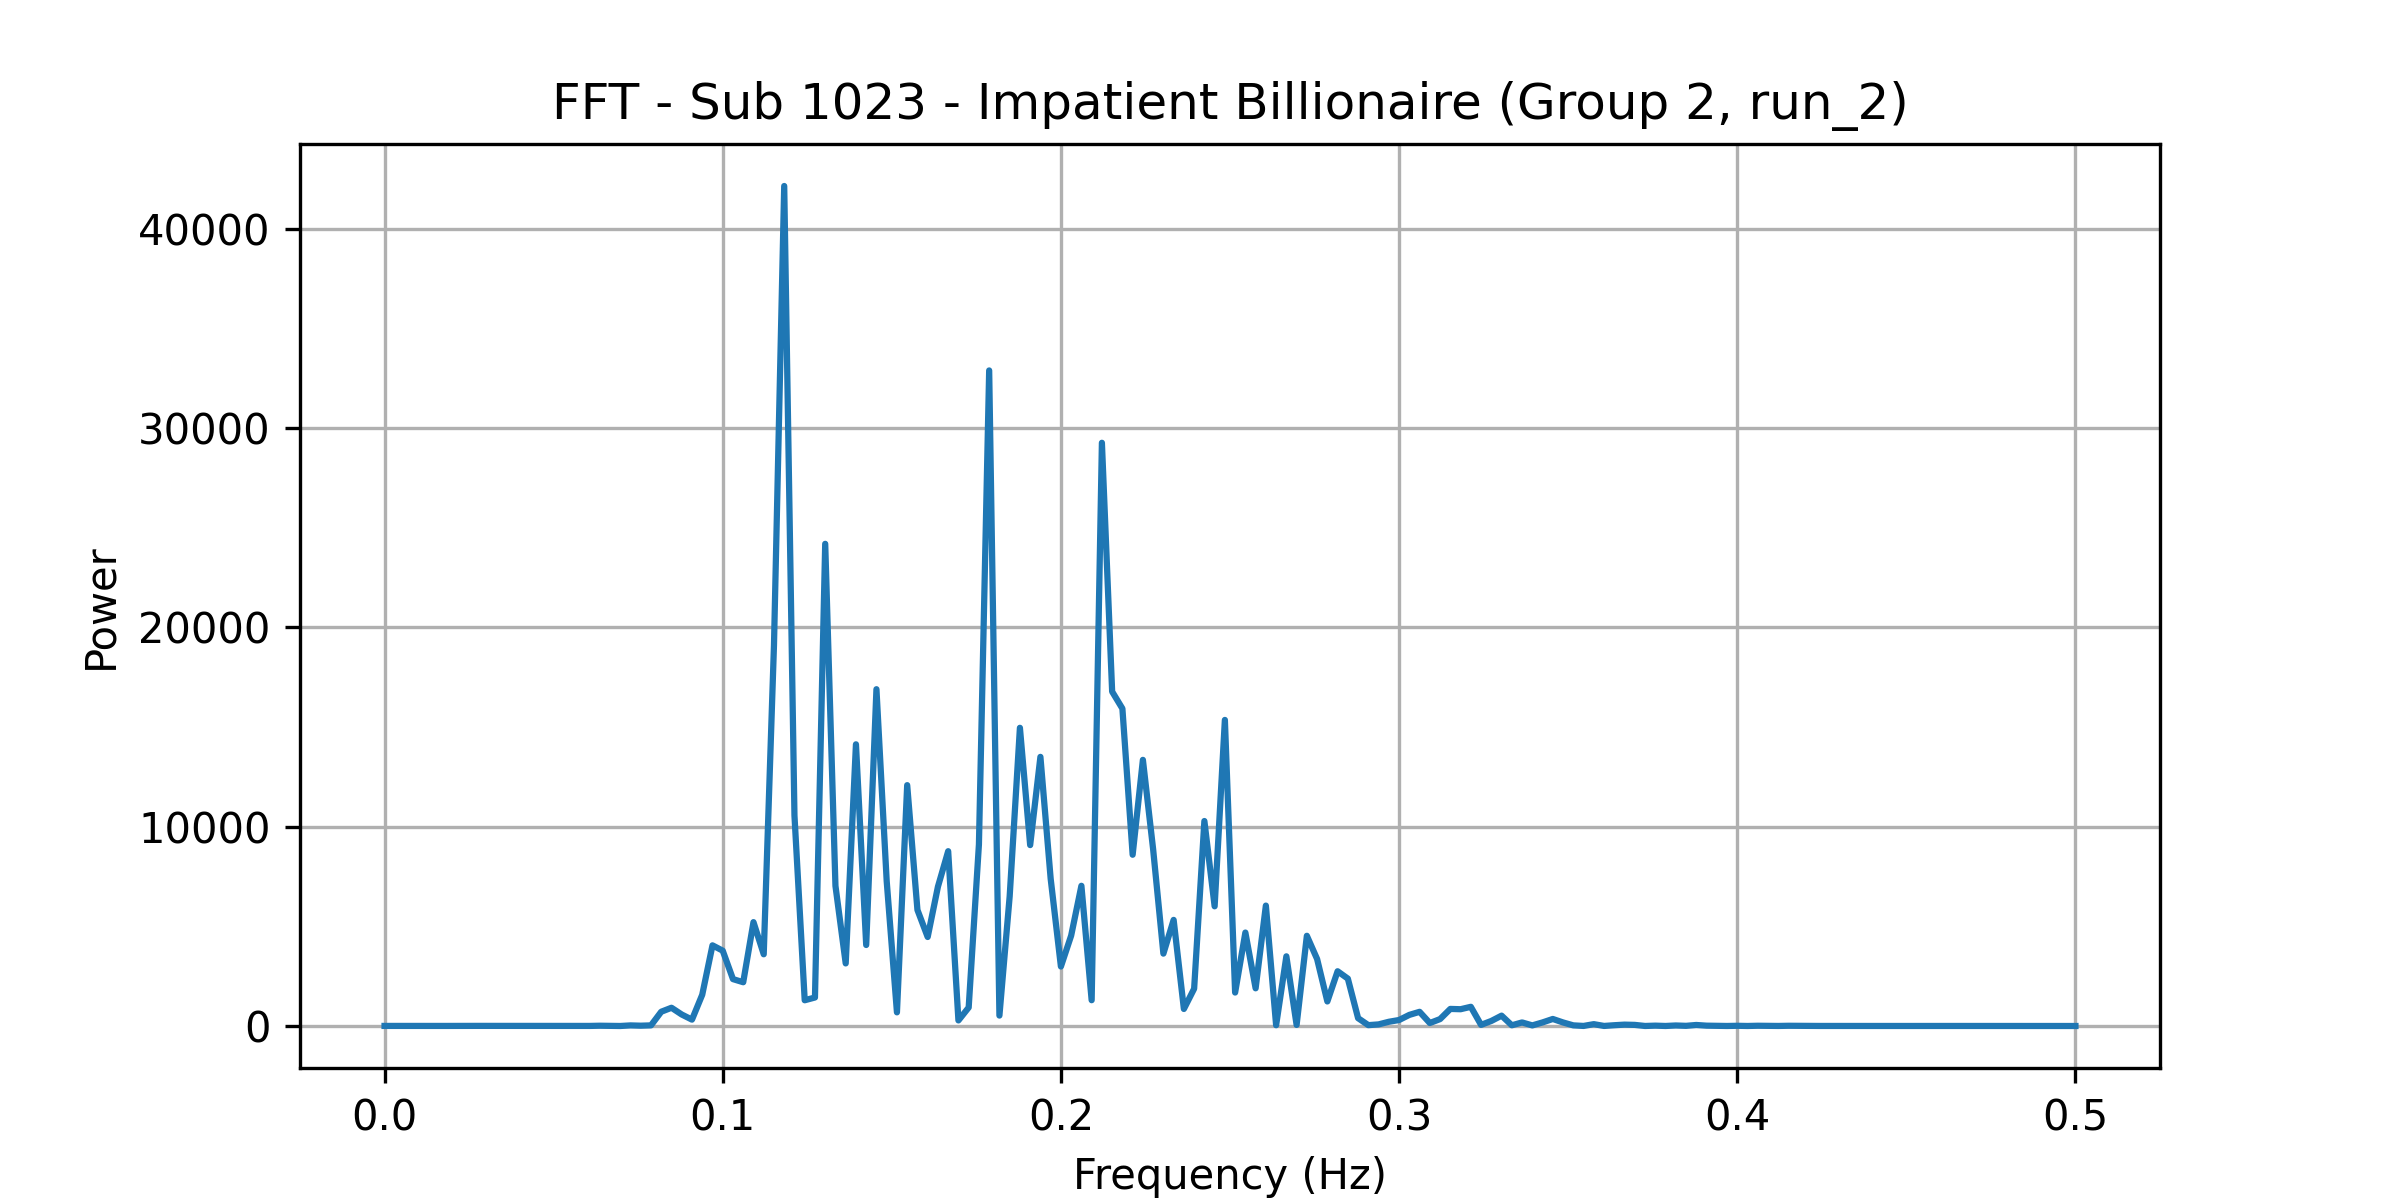

The table this chart was drawn from, first rows:
frequency, power
0.0, 3.856
0.00303, 3.027
0.006061, 5.481
0.009091, 5.114
0.01212, 5.272
0.01515, 2.686
0.01818, 3.382
0.02121, 5.889
0.02424, 3.794
0.02727, 5.812
0.0303, 5.659
0.03333, 4.356
0.03636, 4.274
0.03939, 3.503
0.04242, 5.348
0.04545, 5.718
0.04848, 4.742
0.05152, 4.772
0.05455, 8.343
0.05758, 9.069
0.06061, 3.511
0.06364, 13.62
0.06667, 7.606
0.0697, 0.5295
0.07273, 29.72
0.07576, 15.36
0.07879, 31.34
0.08182, 715.8
0.08485, 915.3
0.08788, 576.7
0.09091, 318.8
0.09394, 1569
0.09697, 4047
0.1, 3779
0.103, 2353
0.1061, 2197
0.1091, 5212
0.1121, 3599
0.1152, 19084
0.1182, 42149
0.1212, 10559
0.1242, 1292
0.1273, 1430
0.1303, 24194
0.1333, 7031
0.1364, 3140
0.1394, 14134
0.1424, 4065
0.1455, 16899
0.1485, 7269
0.1515, 684.9
0.1545, 12085
0.1576, 5825
0.1606, 4466
0.1636, 6991
0.1667, 8771
0.1697, 279.5
0.1727, 928.3
0.1758, 9110
0.1788, 32894
... 106 more rows
